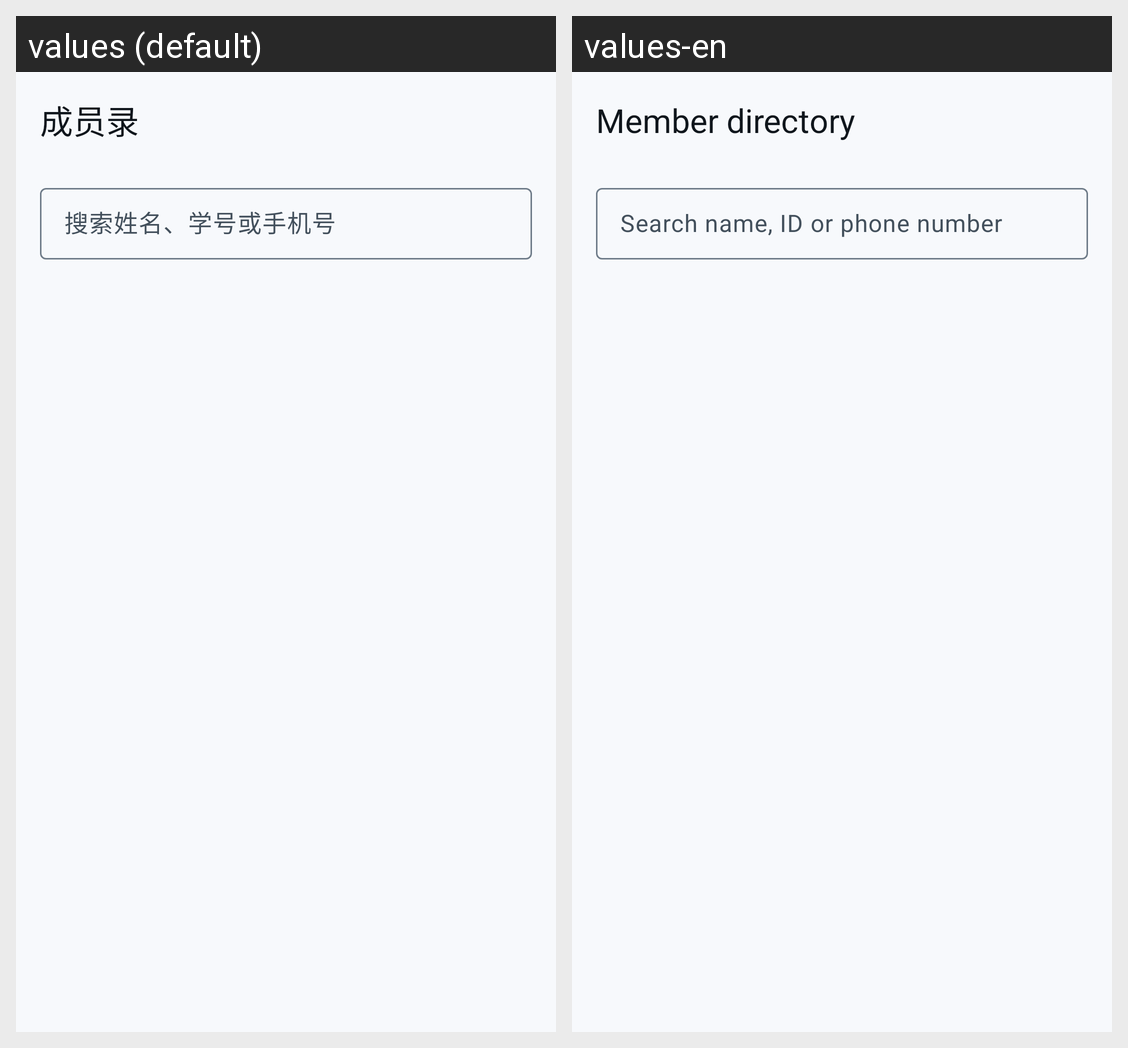

Here is an Android app screen in its default locale and in the app's own translations. Write out the translated-string differences for the strings that appear on this screen.
Android screen res/layout/activity_directory.xml rendered under 2 locales, left to right: values (default), values-en. Device: Nexus 5 (rendered at 1080×1920; each locale shown at half size, 540×960, under a caption strip naming it); theme Theme.LanhangLite.
Strings drawn on this screen, with the default value and each locale's value (text and hints the layout hard-codes, and strings that could not be matched under every locale, appear in the picture but are not listed):

directory_title
  values: 成员录
  values-en: Member directory

directory_search_hint
  values: 搜索姓名、学号或手机号
  values-en: Search name, ID or phone number
